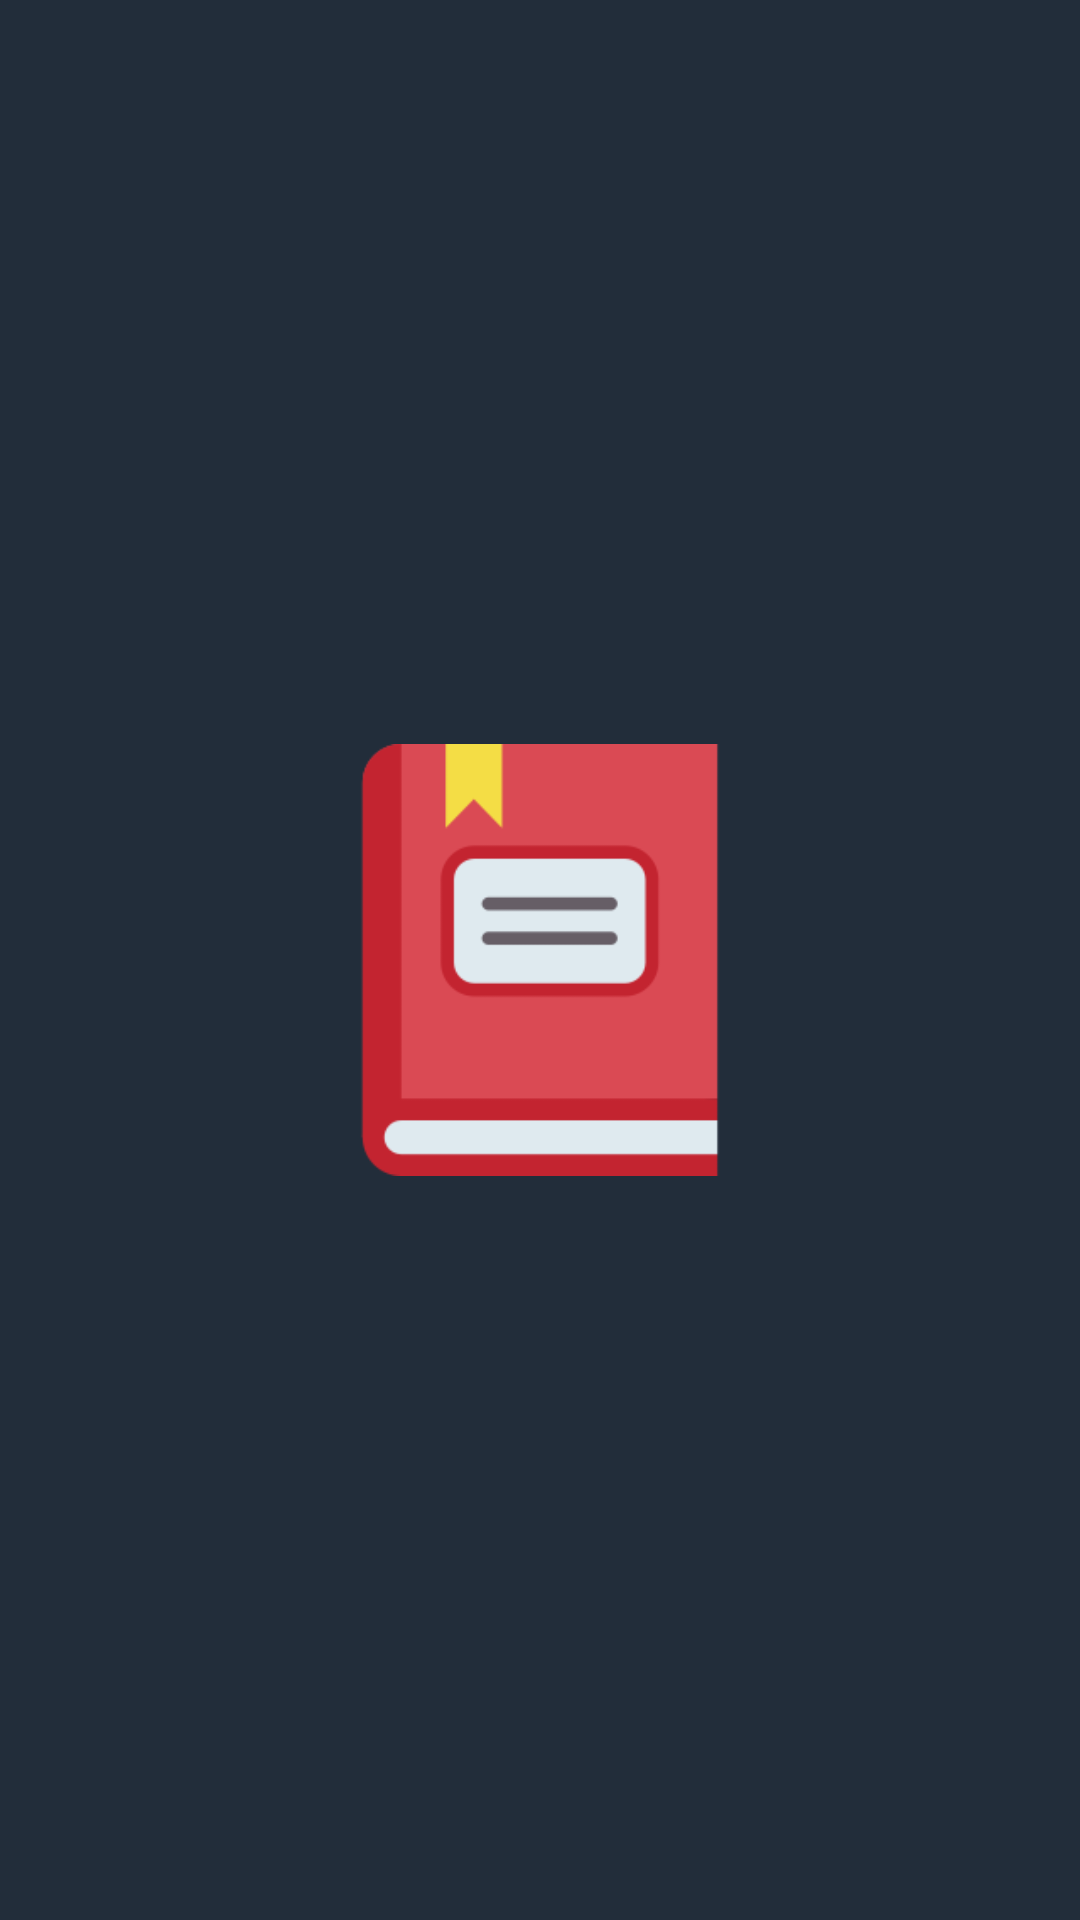

Layout XML and referenced resources for this Android screen:
<!-- AndroidManifest.xml: application theme Theme.InfoApp -->
<!-- res/layout/activity_splash.xml -->
<?xml version="1.0" encoding="utf-8"?>
<androidx.constraintlayout.widget.ConstraintLayout xmlns:android="http://schemas.android.com/apk/res/android"
    xmlns:app="http://schemas.android.com/apk/res-auto"
    xmlns:tools="http://schemas.android.com/tools"
    android:layout_width="match_parent"
    android:layout_height="match_parent"
    tools:context=".SplashActivity"
    android:background="#222d3a">

    <ImageView
        android:layout_width="180dp"
        android:layout_height="180dp"
        android:src="@drawable/img_splash"
        app:layout_constraintBottom_toBottomOf="parent"
        app:layout_constraintEnd_toEndOf="parent"
        app:layout_constraintStart_toStartOf="parent"
        app:layout_constraintTop_toTopOf="parent"
        android:padding="18dp"
        />

</androidx.constraintlayout.widget.ConstraintLayout>
<!-- resources referenced by this layout -->
<resources>
  <!-- drawable img_splash: png bitmap (drawable, 4430 bytes) -->
  <style name="Theme.InfoApp" parent="Base.Theme.InfoApp" />
  <style name="Base.Theme.InfoApp" parent="Theme.Material3.DayNight.NoActionBar">
          
           <item name="colorPrimary">#222d3a</item>
      </style>
</resources>
